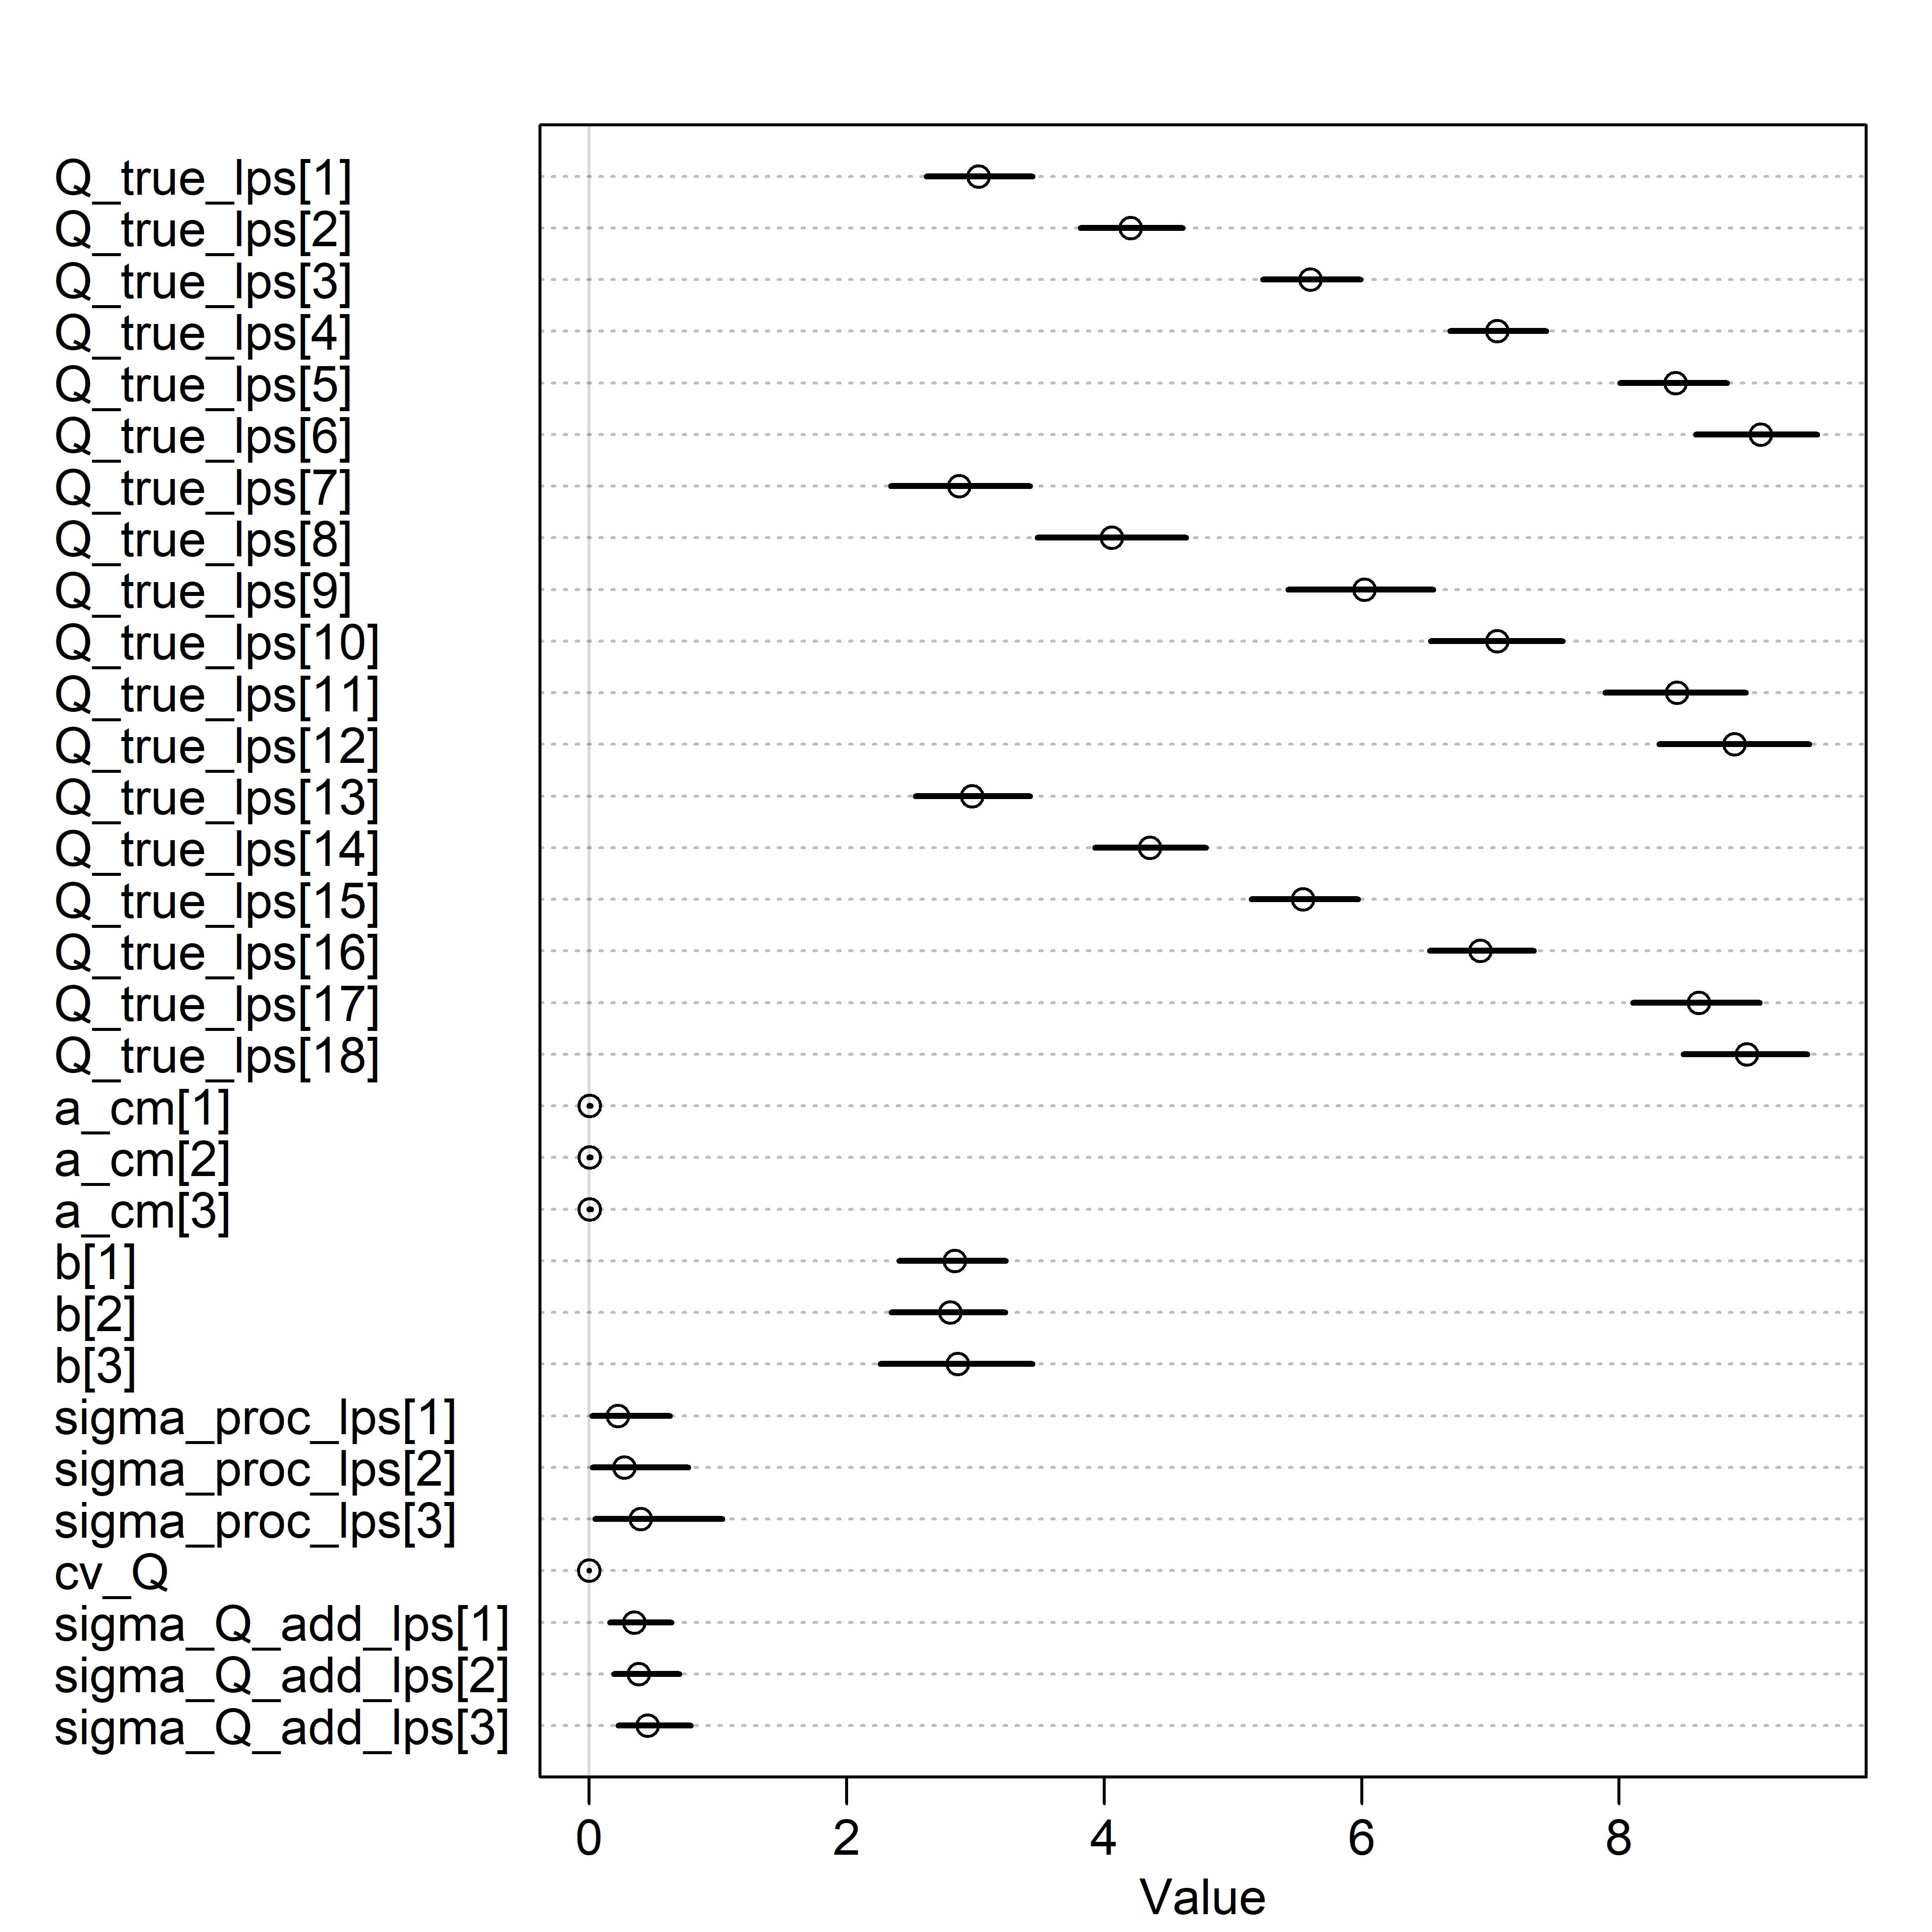

The data file committed next to this chart (first rows):
, mean, sd, 5.5%, 94.5%, rhat, ess_bulk, units
Q_true_lps[1], 3.025, 0.2753, 2.619, 3.442, 1.001, 2331, L/s
Q_true_lps[2], 4.204, 0.2593, 3.816, 4.61, 1, 2572, L/s
Q_true_lps[3], 5.604, 0.256, 5.231, 5.99, 1, 2741, L/s
Q_true_lps[4], 7.052, 0.2463, 6.687, 7.435, 1.002, 2396, L/s
Q_true_lps[5], 8.438, 0.2784, 8.008, 8.836, 1.004, 1953, L/s
Q_true_lps[6], 9.098, 0.3376, 8.594, 9.539, 1.002, 1856, L/s
Q_true_lps[7], 2.873, 0.3522, 2.344, 3.424, 1.001, 2978, L/s
Q_true_lps[8], 4.058, 0.3766, 3.48, 4.636, 1.001, 2333, L/s
Q_true_lps[9], 6.022, 0.3668, 5.428, 6.557, 1.001, 2284, L/s
Q_true_lps[10], 7.052, 0.3339, 6.537, 7.559, 1.005, 3528, L/s
Q_true_lps[11], 8.448, 0.3573, 7.891, 8.984, 1.002, 2851, L/s
Q_true_lps[12], 8.897, 0.3801, 8.31, 9.477, 1.002, 2576, L/s
Q_true_lps[13], 2.975, 0.2931, 2.535, 3.424, 1.002, 2853, L/s
Q_true_lps[14], 4.356, 0.2886, 3.93, 4.79, 1.001, 3483, L/s
Q_true_lps[15], 5.542, 0.2736, 5.144, 5.972, 1.003, 3454, L/s
Q_true_lps[16], 6.92, 0.2672, 6.528, 7.335, 1.001, 3315, L/s
Q_true_lps[17], 8.619, 0.3177, 8.108, 9.092, 1.001, 2687, L/s
Q_true_lps[18], 8.99, 0.3162, 8.5, 9.463, 1, 3059, L/s
a_cm[1], 0.004179, 0.004515, 0.001061, 0.01027, 1.001, 1816, (L/s)/cm^b
a_cm[2], 0.004952, 0.006956, 0.001083, 0.01221, 1.002, 2280, (L/s)/cm^b
a_cm[3], 0.004834, 0.008288, 0.0005444, 0.01416, 1.003, 1920, (L/s)/cm^b
b[1], 2.837, 0.2621, 2.407, 3.236, 1.001, 1800, dimensionless
b[2], 2.804, 0.2847, 2.345, 3.23, 1.003, 2254, dimensionless
b[3], 2.861, 0.3736, 2.263, 3.443, 1.003, 1893, dimensionless
sigma_proc_lps[1], 0.2233, 0.25, 0.02201, 0.6262, 1.004, 519.1, L/s
sigma_proc_lps[2], 0.2724, 0.2918, 0.02795, 0.7686, 1.007, 511.2, L/s
sigma_proc_lps[3], 0.3977, 0.379, 0.04581, 1.034, 1.004, 675.7, L/s
cv_Q, 0.000229, 0.0001234, 9.04741515e-05, 0.0004509, 0.9999, 5744, dimensionless
sigma_Q_add_lps[1], 0.3502, 0.1671, 0.1612, 0.6385, 1.001, 1656, L/s
sigma_Q_add_lps[2], 0.3847, 0.1698, 0.1928, 0.6983, 1.002, 2552, L/s
sigma_Q_add_lps[3], 0.4547, 0.1861, 0.2265, 0.7881, 1.002, 2847, L/s
